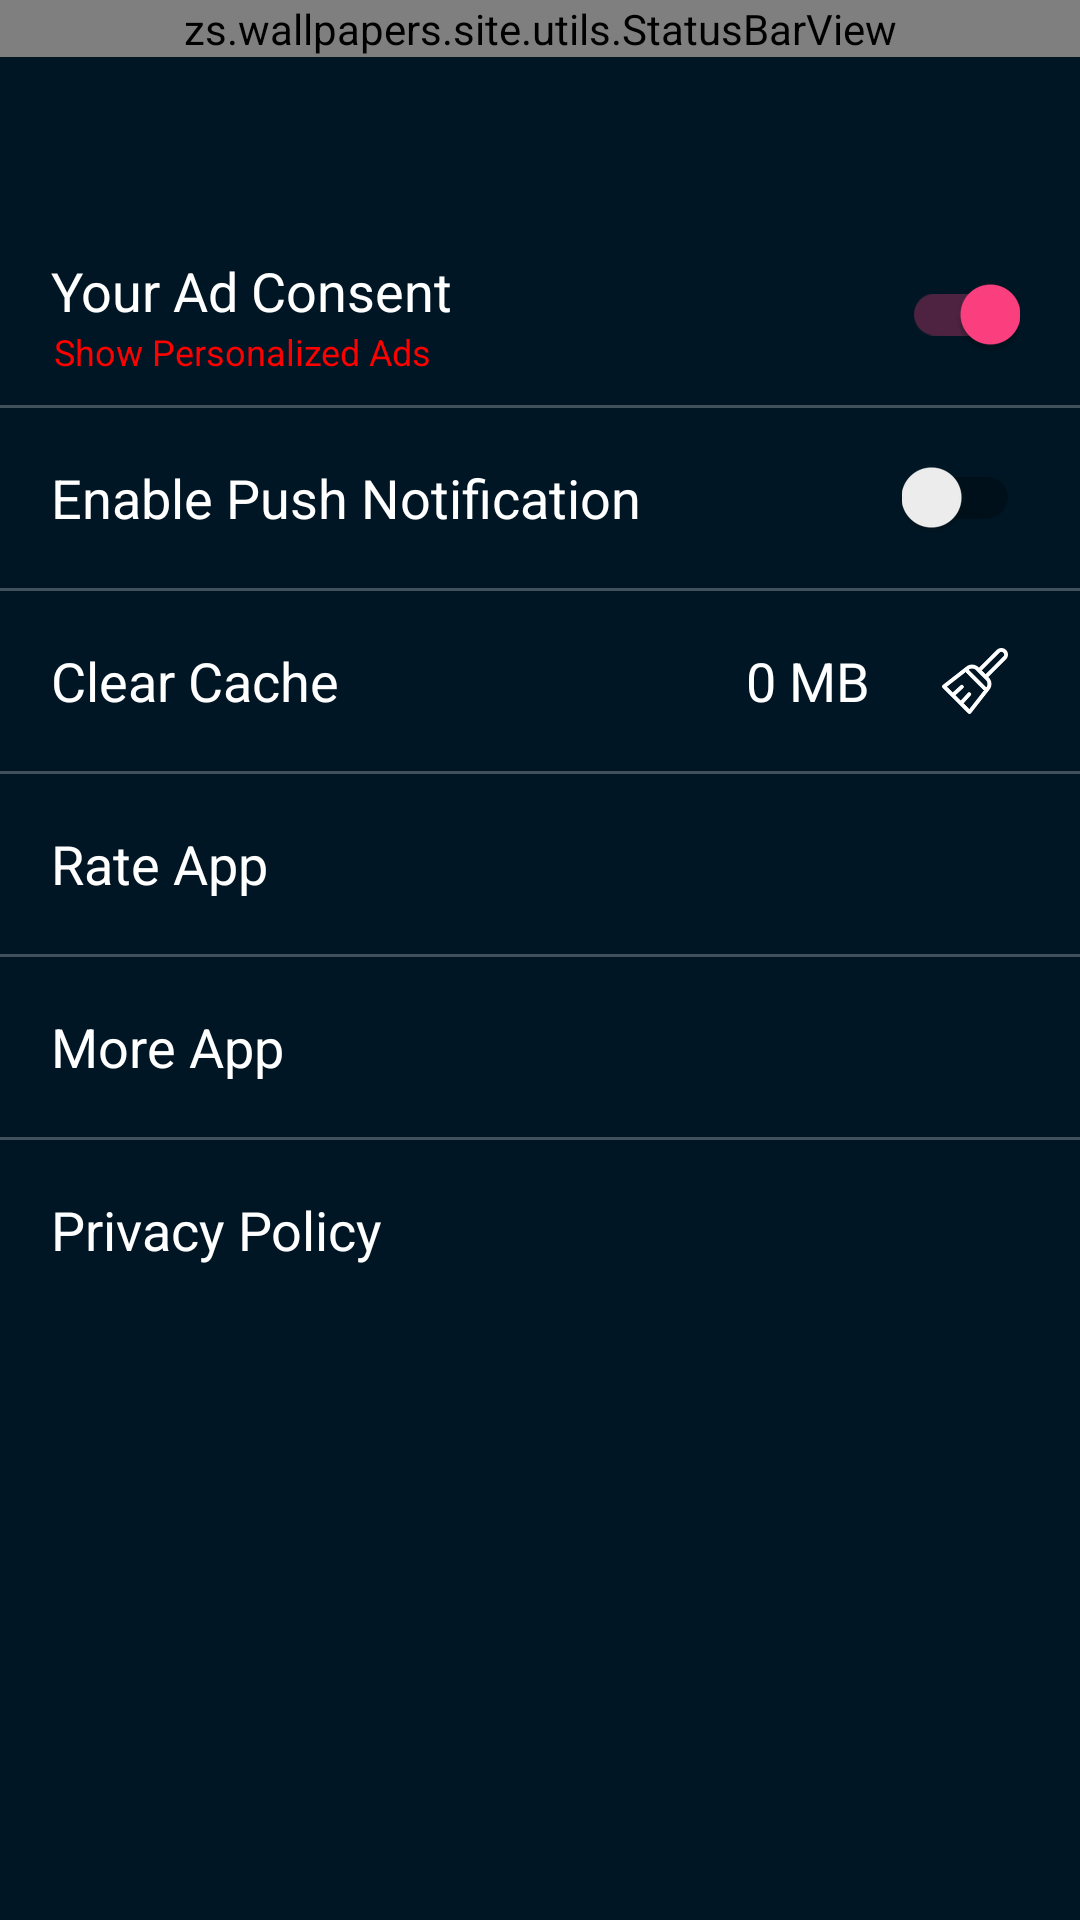

This screen was rendered from an Android layout file. Write that file and the resources it references.
<!-- AndroidManifest.xml: application theme AppTheme -->
<!-- res/layout/activity_setting.xml -->
<?xml version="1.0" encoding="utf-8"?>
<LinearLayout xmlns:android="http://schemas.android.com/apk/res/android"
    xmlns:app="http://schemas.android.com/apk/res-auto"
    android:layout_width="match_parent"
    android:layout_height="match_parent"
    android:background="@color/bg"
    android:orientation="vertical">

    <zs.wallpapers.site.utils.StatusBarView
        android:id="@+id/statusBar"
        android:layout_width="match_parent"
        android:layout_height="wrap_content"
        android:background="@drawable/bg_grt_toolbar" />

    <androidx.appcompat.widget.Toolbar
        android:id="@+id/toolbar_setting"
        android:layout_width="match_parent"
        android:layout_height="?attr/actionBarSize"
        android:background="@drawable/bg_grt_toolbar"
        android:theme="@style/AppTheme.AppBarOverlay"
        app:popupTheme="@style/ThemeOverlay.AppCompat.Light" />

    <ScrollView
        android:id="@+id/scrollview"
        android:layout_width="match_parent"
        android:layout_height="0dp"
        android:layout_weight="1">

        <LinearLayout
            android:layout_width="match_parent"
            android:layout_height="wrap_content"
            android:orientation="vertical">

            <LinearLayout
                android:id="@+id/ll_consent"
                android:layout_width="match_parent"
                android:layout_height="60dp"
                android:background="?attr/selectableItemBackground"
                android:gravity="center_vertical"
                android:orientation="horizontal"
                android:paddingStart="10dp"
                android:paddingEnd="10dp">

                <LinearLayout
                    android:layout_width="0dp"
                    android:layout_height="wrap_content"
                    android:layout_weight="1"
                    android:orientation="vertical">

                    <TextView
                        android:id="@+id/textView7"
                        android:layout_width="wrap_content"
                        android:layout_height="wrap_content"
                        android:layout_marginStart="7dp"
                        android:layout_marginLeft="7dp"
                        android:text="@string/your_ad_consent"
                        android:textAppearance="?android:attr/textAppearanceMedium"
                        android:textColor="@color/white" />

                    <TextView
                        android:id="@+id/tv_show_personalized"
                        android:layout_width="wrap_content"
                        android:layout_height="wrap_content"
                        android:layout_marginStart="8dp"
                        android:layout_marginLeft="8dp"
                        android:text="@string/show_personalized_ad"
                        android:textAppearance="?android:attr/textAppearanceMedium"
                        android:textColor="@color/red"
                        android:textSize="12sp" />

                </LinearLayout>

                <androidx.appcompat.widget.SwitchCompat
                    android:id="@+id/switch_consent"
                    android:layout_width="wrap_content"
                    android:layout_height="wrap_content"
                    android:layout_marginEnd="10dp"
                    android:layout_marginRight="10dp"
                    android:checked="true" />

            </LinearLayout>

            <View
                android:layout_width="match_parent"
                android:layout_height="1dp"
                android:background="@color/line" />

            <LinearLayout
                android:id="@+id/llvibrate"
                android:layout_width="match_parent"
                android:layout_height="60dp"
                android:background="?attr/selectableItemBackground"
                android:gravity="center_vertical"
                android:orientation="horizontal"
                android:paddingStart="10dp"
                android:paddingEnd="10dp">

                <TextView
                    android:id="@+id/textView6"
                    android:layout_width="0dp"
                    android:layout_height="wrap_content"
                    android:layout_marginStart="7dp"
                    android:layout_marginLeft="7dp"
                    android:layout_weight="1"
                    android:text="@string/enable_push_noti"
                    android:textAppearance="?android:attr/textAppearanceMedium"
                    android:textColor="@color/white" />

                <androidx.appcompat.widget.SwitchCompat
                    android:id="@+id/switch_noti"
                    android:layout_width="wrap_content"
                    android:layout_height="wrap_content"
                    android:layout_marginEnd="10dp"
                    android:layout_marginRight="10dp" />

            </LinearLayout>

            <View
                android:layout_width="match_parent"
                android:layout_height="1dp"
                android:background="@color/line"/>

            <LinearLayout
                android:id="@+id/ll_cache"
                android:layout_width="match_parent"
                android:layout_height="wrap_content"
                android:orientation="horizontal"
                android:background="?attr/selectableItemBackground">

                <TextView
                    android:layout_width="0dp"
                    android:layout_height="60dp"
                    android:layout_weight="1"
                    android:background="?attr/selectableItemBackground"
                    android:gravity="center_vertical"
                    android:paddingStart="17dp"
                    android:paddingLeft="17dp"
                    android:text="@string/clear_cache"
                    android:textAppearance="?android:attr/textAppearanceMedium"
                    android:textColor="@color/white" />

                <TextView
                    android:id="@+id/tv_cachesize"
                    android:layout_width="wrap_content"
                    android:layout_height="60dp"
                    android:background="?attr/selectableItemBackground"
                    android:gravity="center_vertical"
                    android:paddingStart="20dp"
                    android:paddingEnd="20dp"
                    android:text="0 MB"
                    android:textAppearance="?android:attr/textAppearanceMedium"
                    android:textColor="@color/white" />

                <ImageView
                    android:layout_width="30dp"
                    android:layout_height="30dp"
                    android:src="@drawable/clear"
                    android:layout_marginRight="20dp"
                    android:layout_marginEnd="20dp"
                    android:padding="4dp"
                    android:layout_gravity="center_vertical"/>

            </LinearLayout>

            <View
                android:layout_width="match_parent"
                android:layout_height="1dp"
                android:background="@color/line"/>

            <TextView
                android:id="@+id/tv_rateapp"
                android:layout_width="match_parent"
                android:layout_height="60dp"
                android:layout_weight="1"
                android:background="?attr/selectableItemBackground"
                android:gravity="center_vertical"
                android:paddingStart="17dp"
                android:paddingEnd="17dp"
                android:text="@string/rateapp"
                android:textAppearance="?android:attr/textAppearanceMedium"
                android:textColor="@color/white" />

            <View
                android:id="@+id/view_moreapp"
                android:layout_width="match_parent"
                android:layout_height="1dp"
                android:background="@color/line"/>

            <TextView
                android:id="@+id/tv_moreapp"
                android:layout_width="match_parent"
                android:layout_height="60dp"
                android:layout_weight="1"
                android:background="?attr/selectableItemBackground"
                android:gravity="center_vertical"
                android:paddingStart="17dp"
                android:paddingEnd="17dp"
                android:text="@string/moreapp"
                android:textAppearance="?android:attr/textAppearanceMedium"
                android:textColor="@color/white" />

            <View
                android:layout_width="match_parent"
                android:layout_height="1dp"
                android:background="@color/line" />

            <TextView
                android:id="@+id/tv_privacy"
                android:layout_width="match_parent"
                android:layout_height="60dp"
                android:layout_weight="1"
                android:background="?attr/selectableItemBackground"
                android:gravity="center_vertical"
                android:paddingStart="17dp"
                android:paddingEnd="17dp"
                android:text="@string/privacy_policy"
                android:textAppearance="?android:attr/textAppearanceMedium"
                android:textColor="@color/white" />

        </LinearLayout>

    </ScrollView>

    <LinearLayout
        android:orientation="vertical"
        android:id="@+id/ll_adView"
        android:layout_width="match_parent"
        android:layout_height="wrap_content"/>

</LinearLayout>
<!-- resources referenced by this layout -->
<resources>
  <color name="bg">#001624</color>
  <color name="line">#40ffffff</color>
  <color name="red">#ff0000</color>
  <color name="white">#ffffff</color>
  <!-- drawable clear: png bitmap (drawable, 2341 bytes) -->
  <string name="clear_cache">Clear Cache</string>
  <string name="enable_push_noti">Enable Push Notification</string>
  <string name="moreapp">More App</string>
  <string name="privacy_policy">Privacy Policy</string>
  <string name="rateapp">Rate App</string>
  <string name="show_personalized_ad">Show Personalized Ads</string>
  <string name="your_ad_consent">Your Ad Consent</string>
  <style name="AppTheme.AppBarOverlay" parent="ThemeOverlay.AppCompat.Dark.ActionBar" />
  <style name="AppTheme" parent="Theme.AppCompat.Light.NoActionBar">
          
          <item name="colorPrimary">@color/colorPrimary</item>
          <item name="colorPrimaryDark">@color/colorPrimaryDark</item>
          <item name="colorAccent">@color/colorAccent</item>
      </style>
  <color name="colorPrimary">#3F51B5</color>
  <color name="colorPrimaryDark">#303F9F</color>
  <color name="colorAccent">#FF4081</color>
</resources>
